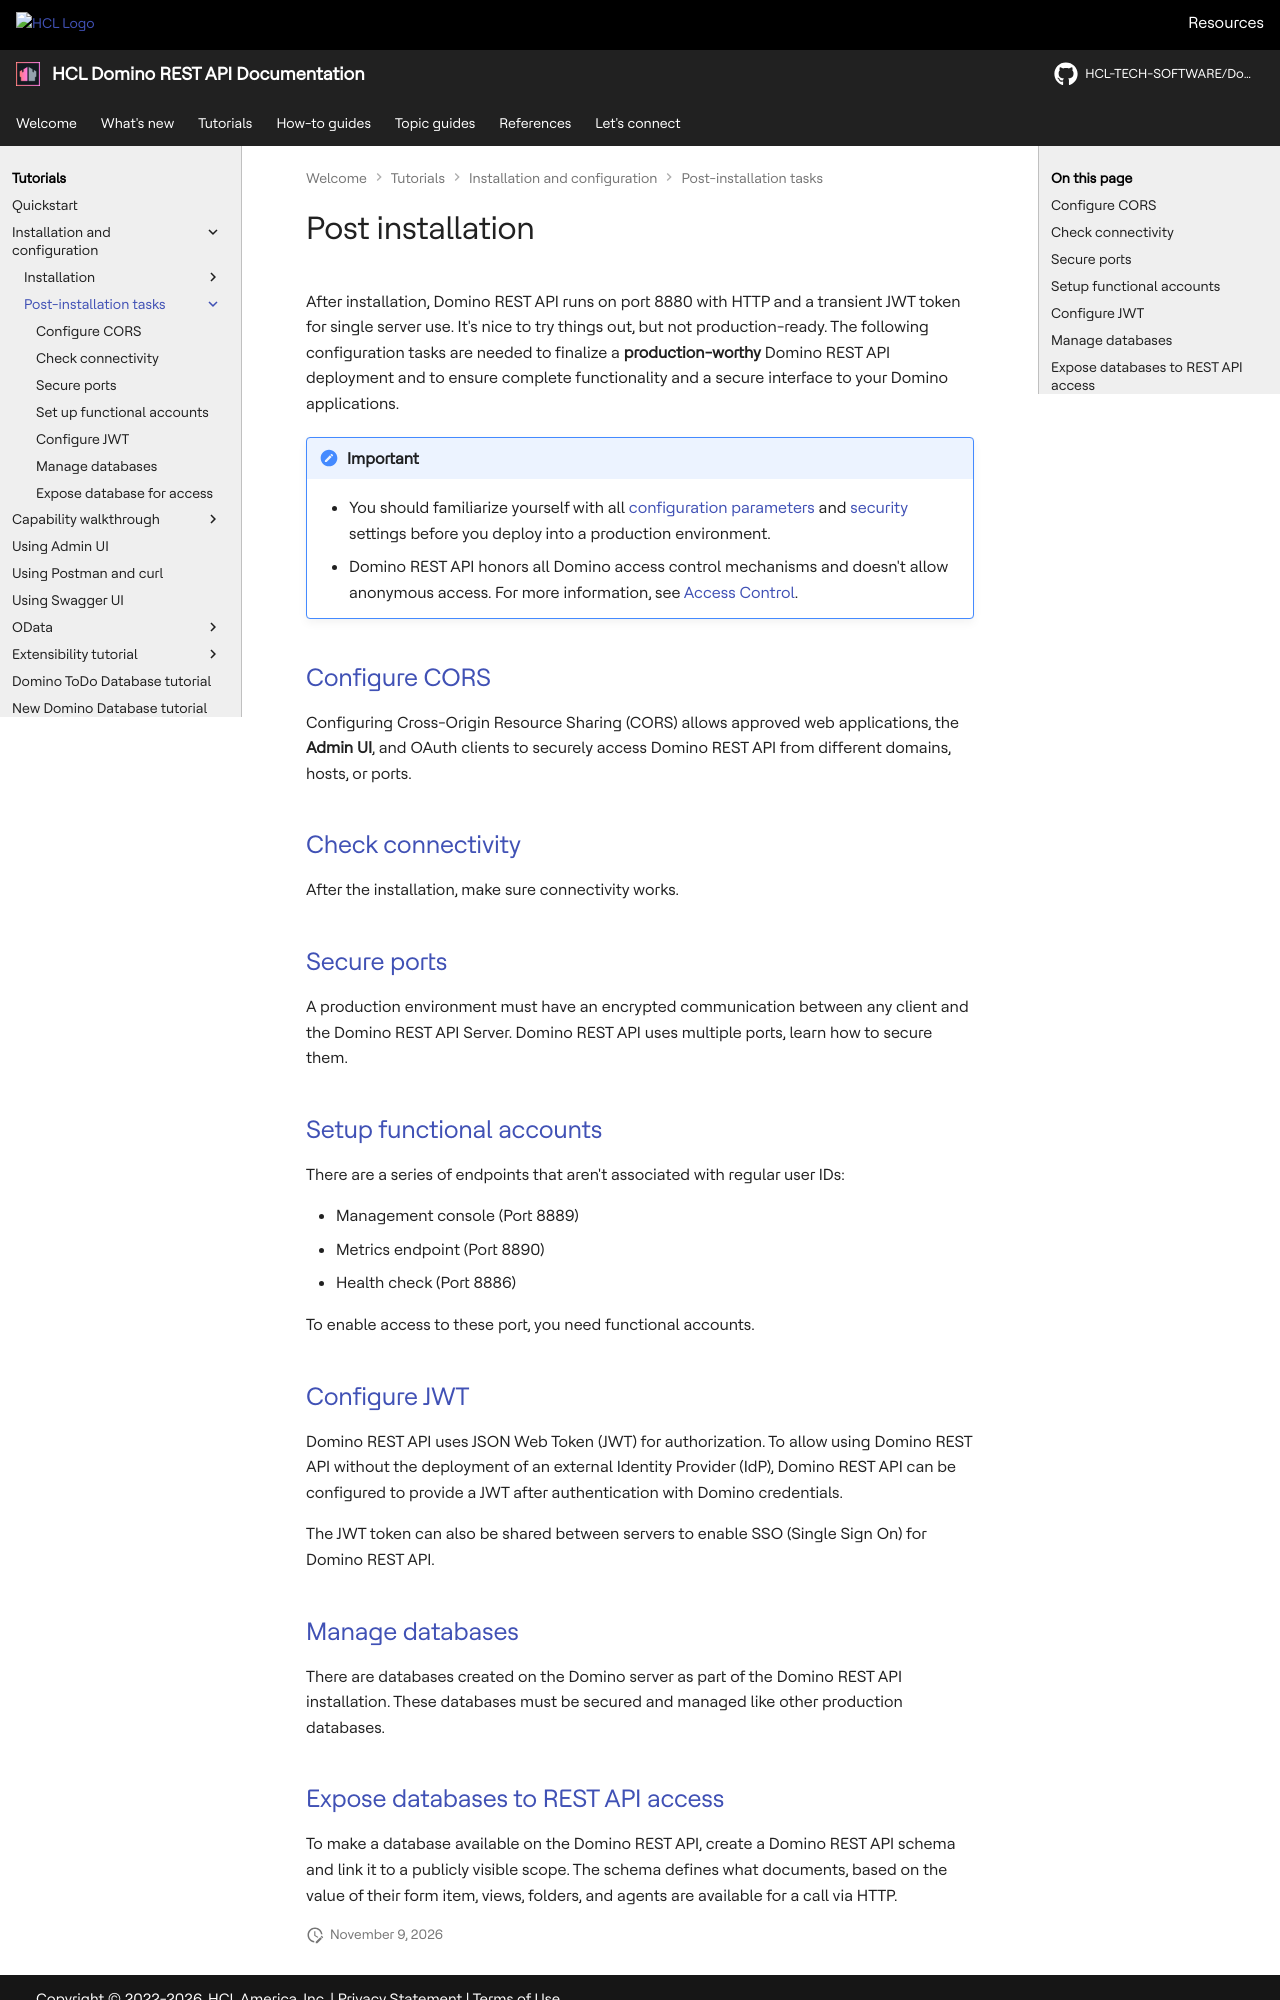

repository: HCL-TECH-SOFTWARE/Domino-rest-api · page: tutorial/installconfig/configuration/index.html · generator: mkdocs

# Post installation

After installation, Domino REST API runs on port 8880 with HTTP and a transient JWT token for single server use. It's nice to try things out, but not production-ready. The following configuration tasks are needed to finalize a **production-worthy** Domino REST API deployment and to ensure complete functionality and a secure interface to your Domino applications.

!!! caution "Important"

    - You should familiarize yourself with all [configuration parameters](../../../references/configuration/parameters.md) and [security](../../../references/security/index.md) settings before you deploy into a production environment.
    - Domino REST API honors all Domino access control mechanisms and doesn't allow anonymous access. For more information, see [Access Control](../../../references/accesscontrol.md).

## [Configure CORS](configcors.md)

Configuring Cross-Origin Resource Sharing (CORS) allows approved web applications, the **Admin UI**, and OAuth clients to securely access Domino REST API from different domains, hosts, or ports.

## [Check connectivity](connectivity.md)

After the installation, make sure connectivity works.

## [Secure ports](secureport.md)

A production environment must have an encrypted communication between any client and the Domino REST API Server. Domino REST API uses multiple ports, learn how to secure them.

## [Setup functional accounts](setupfunctionalaccount.md)

There are a series of endpoints that aren't associated with regular user IDs:

- Management console (Port 8889)
- Metrics endpoint (Port 8890)
- Health check (Port 8886)

To enable access to these port, you need functional accounts.

## [Configure JWT](jwtconfig.md)

Domino REST API uses JSON Web Token (JWT) for authorization. To allow using Domino REST API without the deployment of an external Identity Provider (IdP), Domino REST API can be configured to provide a JWT after authentication with Domino credentials.

The JWT token can also be shared between servers to enable SSO (Single Sign On) for Domino REST API.

## [Manage databases](admingroup.md)

There are databases created on the Domino server as part of the Domino REST API installation. These databases must be secured and managed like other production databases.
